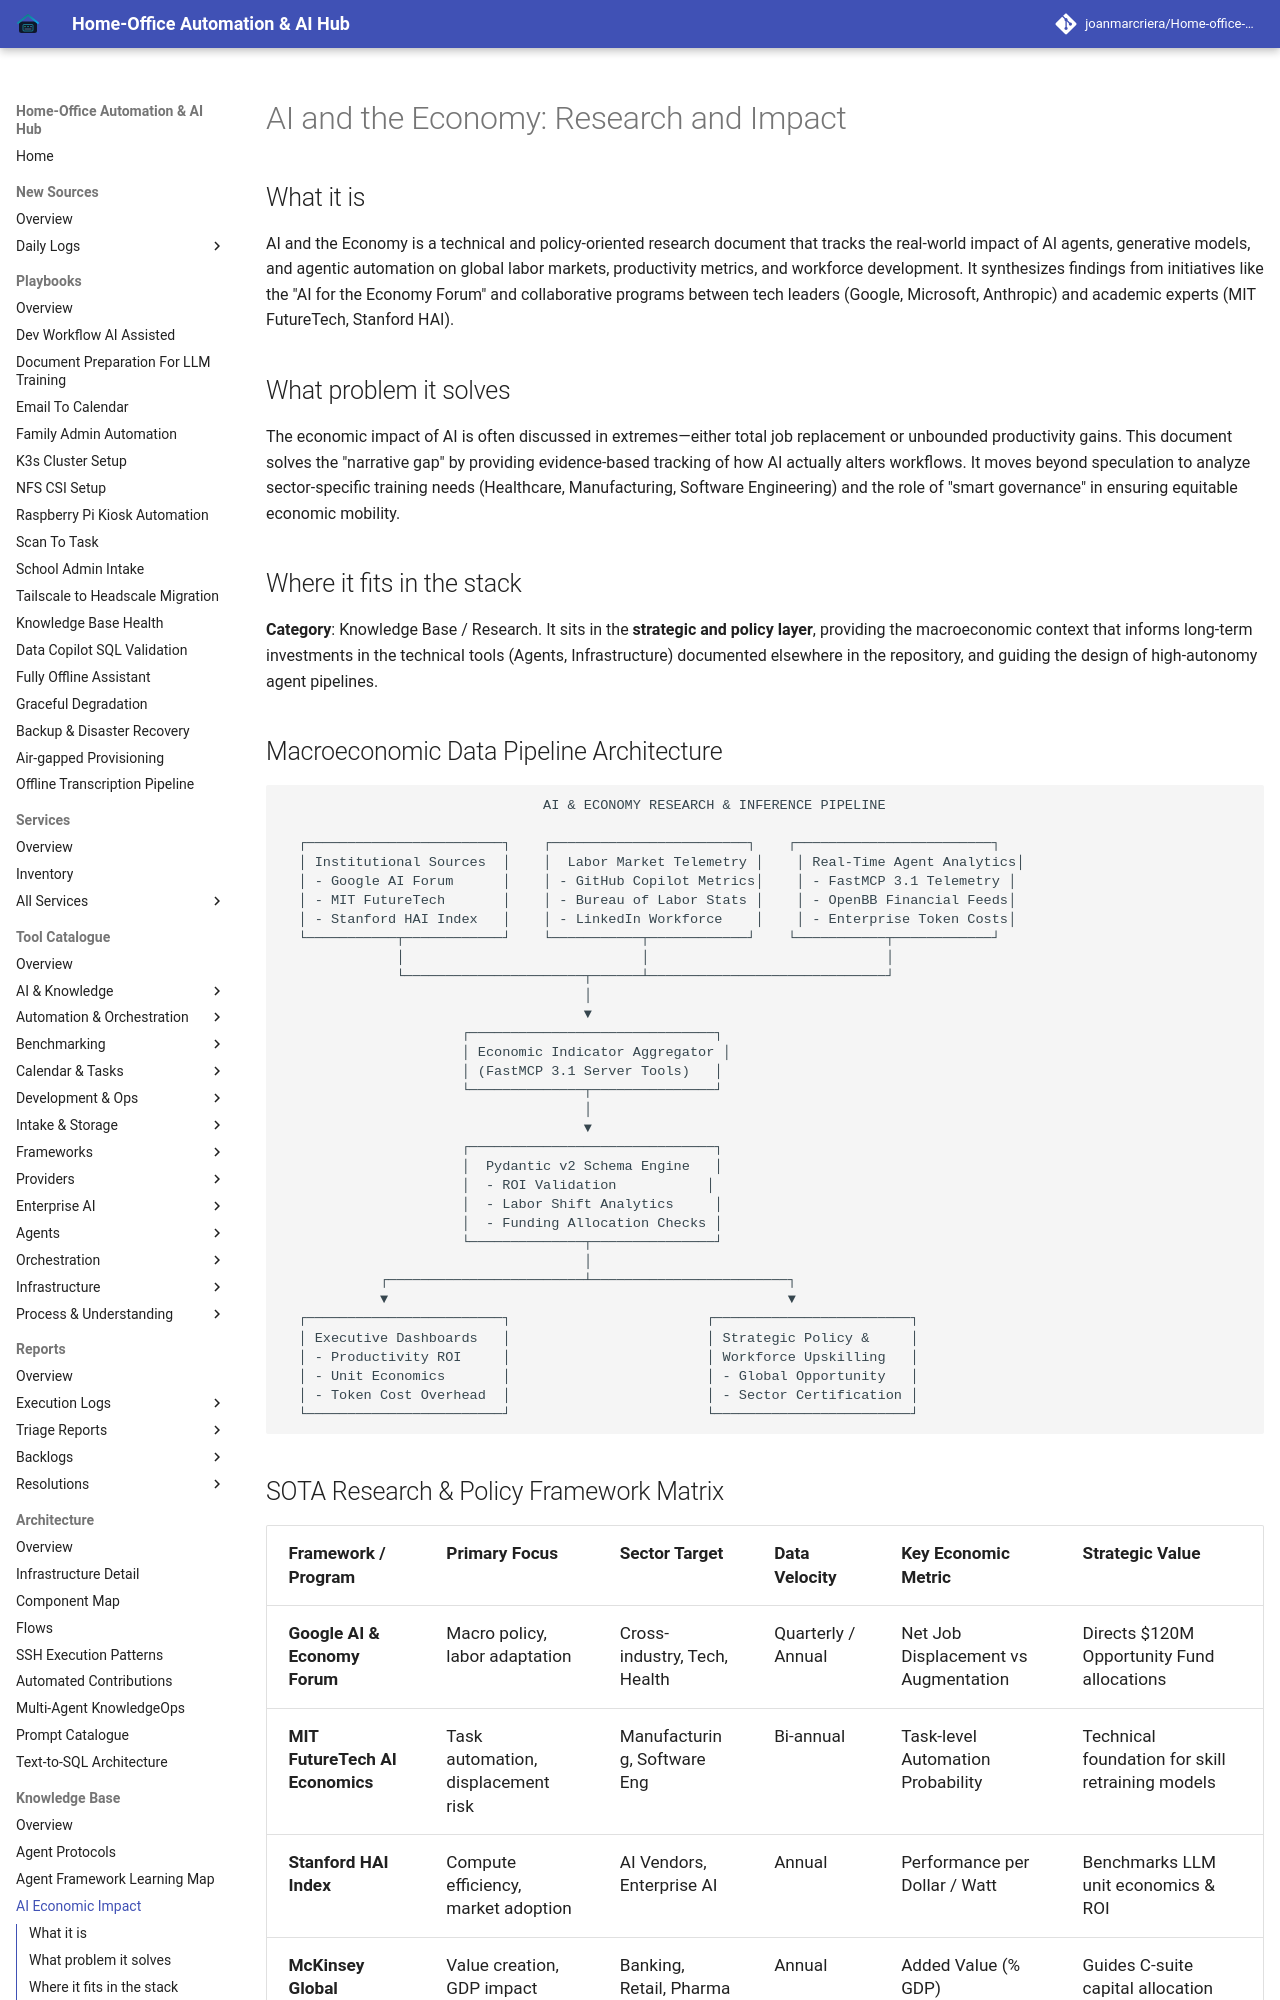

repository: joanmarcriera/Home-office-automations · page: knowledge_base/ai_economic_impact/index.html · generator: mkdocs

# AI and the Economy: Research and Impact

## What it is
AI and the Economy is a technical and policy-oriented research document that tracks the real-world impact of AI agents, generative models, and agentic automation on global labor markets, productivity metrics, and workforce development. It synthesizes findings from initiatives like the "AI for the Economy Forum" and collaborative programs between tech leaders (Google, Microsoft, Anthropic) and academic experts (MIT FutureTech, Stanford HAI).

## What problem it solves
The economic impact of AI is often discussed in extremes—either total job replacement or unbounded productivity gains. This document solves the "narrative gap" by providing evidence-based tracking of how AI actually alters workflows. It moves beyond speculation to analyze sector-specific training needs (Healthcare, Manufacturing, Software Engineering) and the role of "smart governance" in ensuring equitable economic mobility.

## Where it fits in the stack
**Category**: Knowledge Base / Research. It sits in the **strategic and policy layer**, providing the macroeconomic context that informs long-term investments in the technical tools (Agents, Infrastructure) documented elsewhere in the repository, and guiding the design of high-autonomy agent pipelines.

## Macroeconomic Data Pipeline Architecture

```
                                AI & ECONOMY RESEARCH & INFERENCE PIPELINE

  ┌────────────────────────┐    ┌────────────────────────┐    ┌────────────────────────┐
  │ Institutional Sources  │    │  Labor Market Telemetry │    │ Real-Time Agent Analytics│
  │ - Google AI Forum      │    │ - GitHub Copilot Metrics│    │ - FastMCP 3.1 Telemetry │
  │ - MIT FutureTech       │    │ - Bureau of Labor Stats │    │ - OpenBB Financial Feeds│
  │ - Stanford HAI Index   │    │ - LinkedIn Workforce    │    │ - Enterprise Token Costs│
  └───────────┬────────────┘    └───────────┬────────────┘    └───────────┬────────────┘
              │                             │                             │
              └──────────────────────┬──────┴─────────────────────────────┘
                                     │
                                     ▼
                      ┌──────────────────────────────┐
                      │ Economic Indicator Aggregator │
                      │ (FastMCP 3.1 Server Tools)   │
                      └──────────────┬───────────────┘
                                     │
                                     ▼
                      ┌──────────────────────────────┐
                      │  Pydantic v2 Schema Engine   │
                      │  - ROI Validation           │
                      │  - Labor Shift Analytics     │
                      │  - Funding Allocation Checks │
                      └──────────────┬───────────────┘
                                     │
            ┌────────────────────────┴────────────────────────┐
            ▼                                                 ▼
  ┌────────────────────────┐                        ┌────────────────────────┐
  │ Executive Dashboards   │                        │ Strategic Policy &     │
  │ - Productivity ROI     │                        │ Workforce Upskilling   │
  │ - Unit Economics       │                        │ - Global Opportunity   │
  │ - Token Cost Overhead  │                        │ - Sector Certification │
  └────────────────────────┘                        └────────────────────────┘
```
